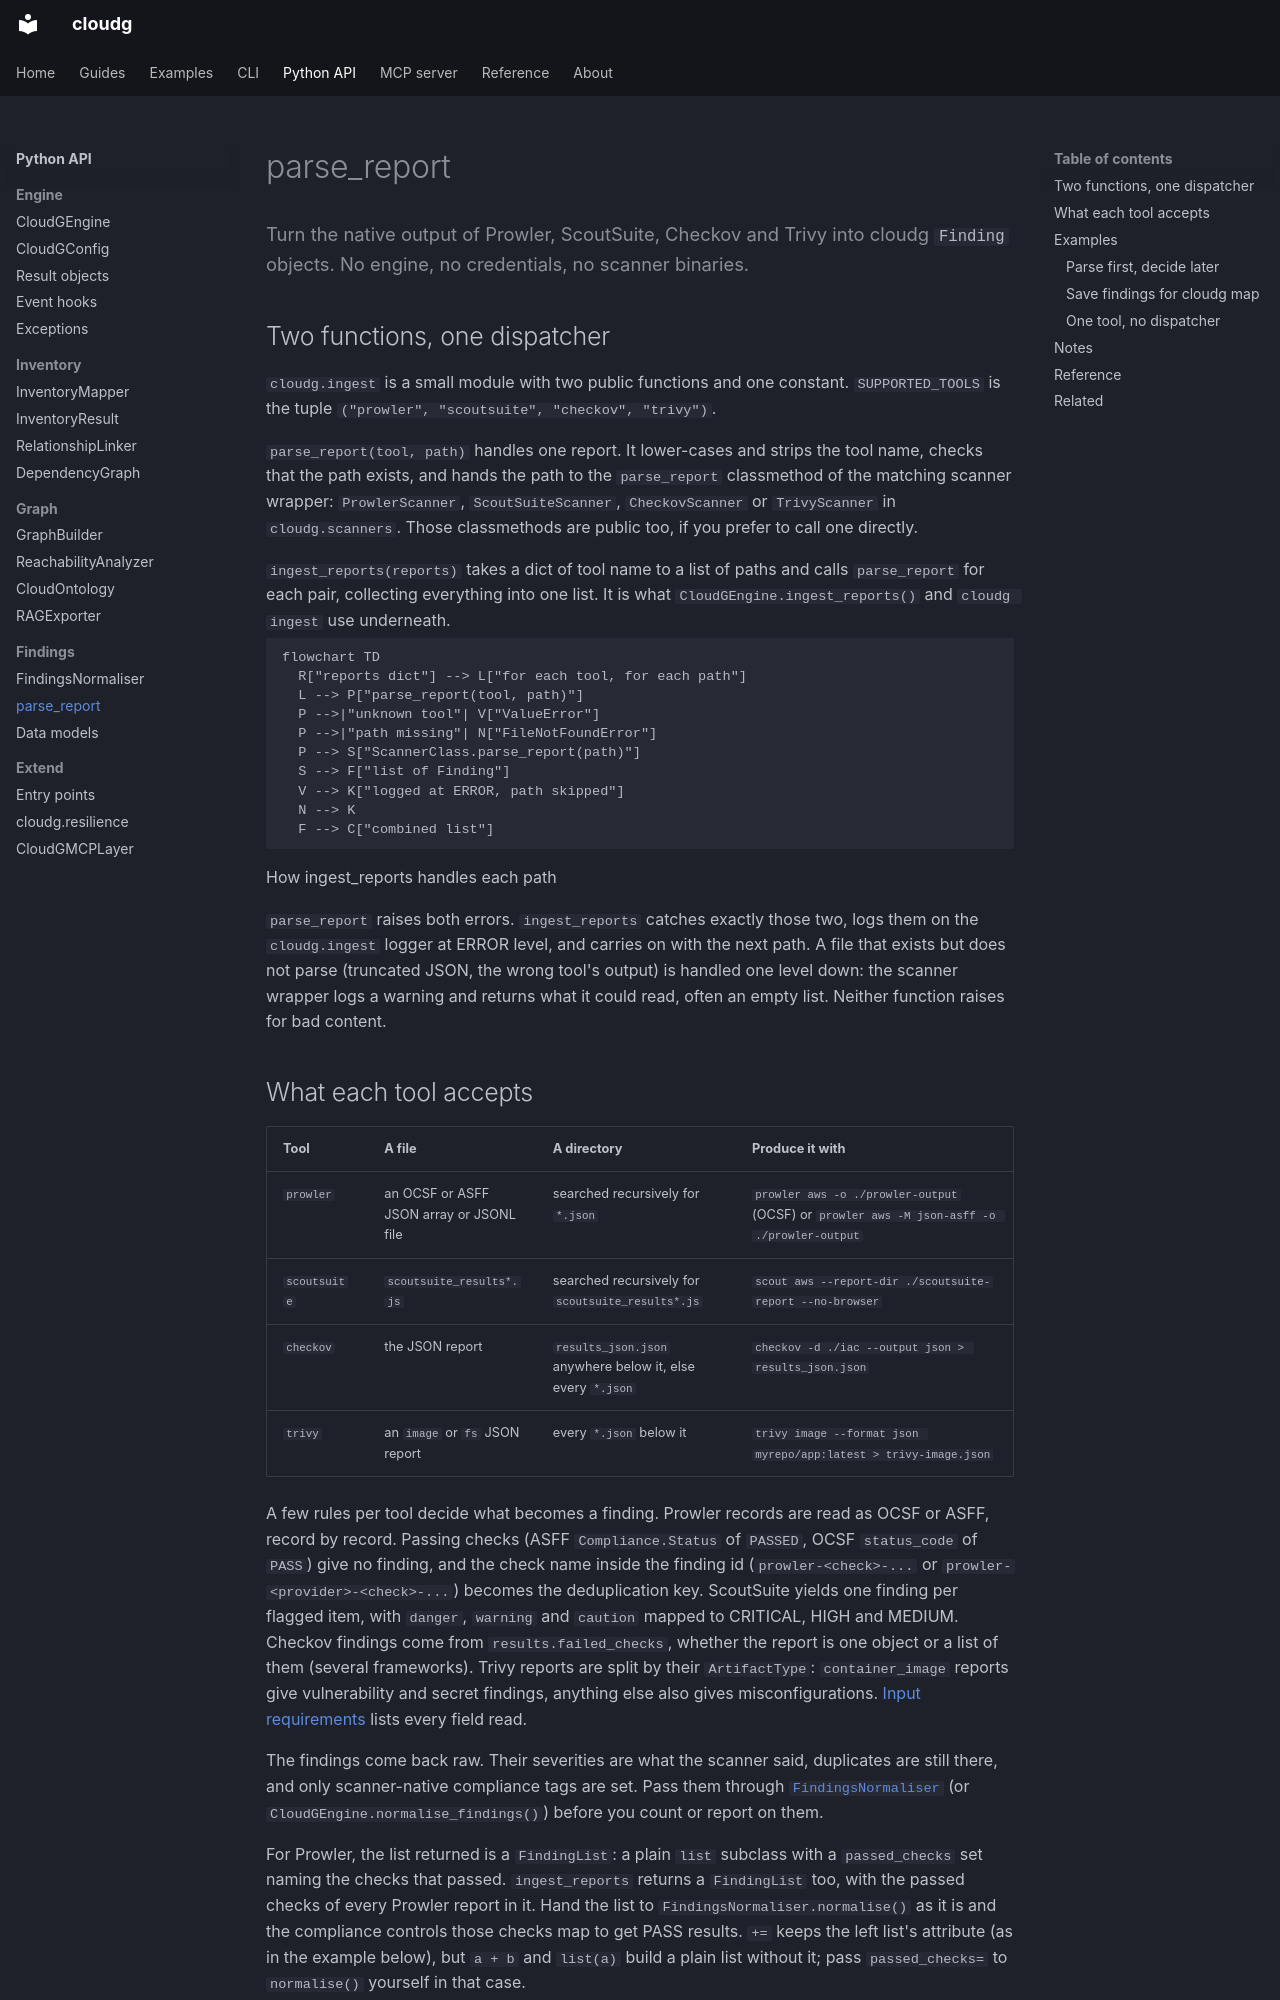

repository: morpheuslord/cloudg · page: api/parse-report/index.html · generator: mkdocs

---
description: Turn the native output of Prowler, ScoutSuite, Checkov and Trivy into cloudg Finding objects. No engine, no credentials, no scanner binaries.
---

Turn the native output of Prowler, ScoutSuite, Checkov and Trivy into cloudg `Finding` objects. No engine, no credentials, no scanner binaries.
{ .lede }

## Two functions, one dispatcher

`cloudg.ingest` is a small module with two public functions and one constant. `SUPPORTED_TOOLS` is the tuple `("prowler", "scoutsuite", "checkov", "trivy")`.

`parse_report(tool, path)` handles one report. It lower-cases and strips the tool name, checks that the path exists, and hands the path to the `parse_report` classmethod of the matching scanner wrapper: `ProwlerScanner`, `ScoutSuiteScanner`, `CheckovScanner` or `TrivyScanner` in `cloudg.scanners`. Those classmethods are public too, if you prefer to call one directly.

`ingest_reports(reports)` takes a dict of tool name to a list of paths and calls `parse_report` for each pair, collecting everything into one list. It is what `CloudGEngine.ingest_reports()` and `cloudg ingest` use underneath.

```mermaid
flowchart TD
  R["reports dict"] --> L["for each tool, for each path"]
  L --> P["parse_report(tool, path)"]
  P -->|"unknown tool"| V["ValueError"]
  P -->|"path missing"| N["FileNotFoundError"]
  P --> S["ScannerClass.parse_report(path)"]
  S --> F["list of Finding"]
  V --> K["logged at ERROR, path skipped"]
  N --> K
  F --> C["combined list"]
```
How ingest_reports handles each path
{ .diagram-caption }

`parse_report` raises both errors. `ingest_reports` catches exactly those two, logs them on the `cloudg.ingest` logger at ERROR level, and carries on with the next path. A file that exists but does not parse (truncated JSON, the wrong tool's output) is handled one level down: the scanner wrapper logs a warning and returns what it could read, often an empty list. Neither function raises for bad content.
